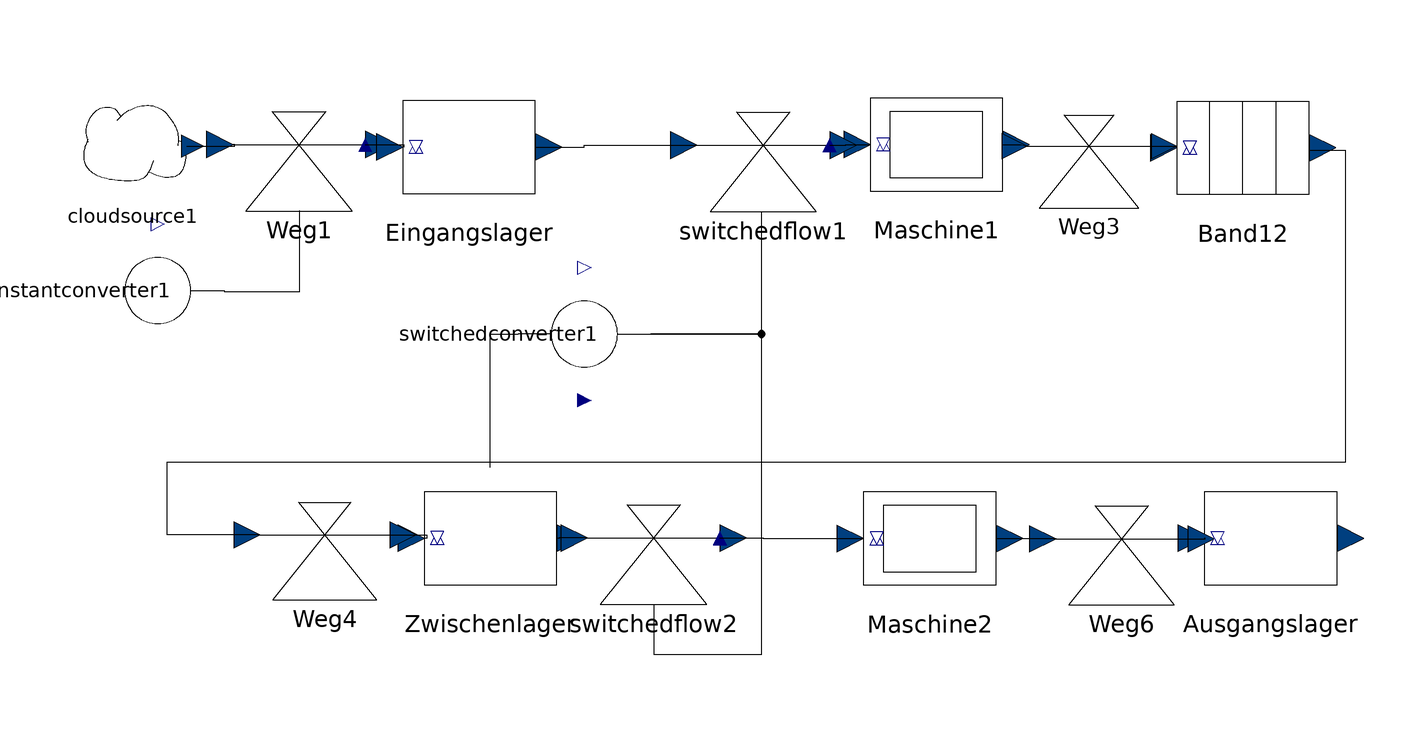

Above is the diagram view of the following Modelica model: its components placed by their Placement annotations and its connect equations drawn as lines.

model Bediener2
  SystemDynamics.Flows.Flow Weg1 annotation(Placement(transformation(origin = {-72.6797,75.7881}, extent = {{-12,-12},{12,12}})));
  SystemDynamics.Reservoirs.StockD Eingangslager(m0 = 7) annotation(Placement(transformation(origin = {-41.9394,75.343}, extent = {{-12,-12},{12,12}})));
  SystemDynamics.Reservoirs.SaturatedStockD Zwischenlager(minLevel = 0) annotation(Placement(transformation(origin = {-38.0529,4.54389}, extent = {{-12,-12},{12,12}})));
  SystemDynamics.Flows.SwitchedFlow switchedflow2(switchValue = 2, onValue = 4) annotation(Placement(transformation(origin = {-8.54579,4.5781}, extent = {{-12,-12},{12,12}})));
  SystemDynamics.Reservoirs.Oven Maschine2(capacity = 4, cookingTime = 2) annotation(Placement(transformation(origin = {41.4225,4.48709}, extent = {{-12,-12},{12,12}})));
  SystemDynamics.Reservoirs.StockD Ausgangslager annotation(Placement(transformation(origin = {103.08,4.53375}, extent = {{-12,-12},{12,12}})));
  SystemDynamics.Reservoirs.Oven Maschine1(capacity = 4) annotation(Placement(transformation(origin = {42.6167,75.7961}, extent = {{-12,-12},{12,12}})));
  SystemDynamics.Reservoirs.Conveyor Band12(nDelay = 3) annotation(Placement(transformation(origin = {98.0684,75.20180000000001}, extent = {{-12,-12},{12,12}})));
  SystemDynamics.Flows.SwitchedFlow switchedflow1(onValue = 4) annotation(Placement(transformation(origin = {11.2927,75.6913}, extent = {{-12,-12},{12,12}})));
  SystemDynamics.Converters.SwitchedConverter switchedconverter1(switchValue = 0, onValue = 1, offValue = 2) annotation(Placement(transformation(origin = {-21.0593,41.5081}, extent={{-12,-12},
            {12,12}},                                                                                                    rotation = -90)));
  SystemDynamics.Converters.ConstantConverter constantconverter1(constValue = 2) annotation(Placement(transformation(origin = {-98.2238,49.3661}, extent = {{-12,-12},{12,12}}, rotation = -90)));
  SystemDynamics.Reservoirs.CloudSource cloudsource1 annotation(Placement(transformation(origin = {-102.779,75.52119999999999}, extent = {{-9.815189999999999,-9.815189999999999},{9.815189999999999,9.815189999999999}})));
  SystemDynamics.Flows.ConstantFlow Weg3 annotation(Placement(transformation(origin = {70.2099,75.5253}, extent = {{-11.2602,-11.2602},{11.2602,11.2602}})));
  SystemDynamics.Flows.ConstantFlow Weg4 annotation(Placement(transformation(origin = {-68.0009,5.14233}, extent = {{-11.7706,-11.7706},{11.7706,11.7706}})));
  SystemDynamics.Flows.ConstantFlow Weg6 annotation(Placement(transformation(origin = {76.1315,4.42989}, extent = {{-11.9227,-11.9227},{11.9227,11.9227}})));
equation
  connect(Maschine2.outflow,Weg6.inflow) annotation(Line(points={{53.4225,
          4.48709},{59.5419,4.48709},{64.2088,4.48709},{64.2088,4.42989}}));
  connect(Weg6.outflow,Ausgangslager.inflow) annotation(Line(points={{88.0542,
          4.42989},{91.2609,4.42989},{91.2609,4.53375},{91.08,4.53375}}));
  connect(Weg4.outflow,Zwischenlager.inflow) annotation(Line(points = {{-56.2303,5.14233},{-49.5506,5.14233},{-49.5506,4.54389},{-50.0529,4.54389}}));
  connect(Weg4.inflow,Band12.outflow) annotation(Line(points={{-79.7715,5.14233},
          {-96.5517,5.14233},{-96.5517,18.3818},{116.642,18.3818},{116.642,
          74.668},{110.068,74.668},{110.068,75.2018}}));
  connect(Maschine1.outflow,Weg3.inflow) annotation(Line(points = {{54.6167,75.7961},{57.9514,75.7961},{58.9497,75.499},{58.9497,75.5253}}));
  connect(Weg3.outflow,Band12.inflow) annotation(Line(points={{81.4701,75.5253},
          {86.057,75.5253},{86.057,75.2018},{86.0684,75.2018}}));
  connect(cloudsource1.outflow,Weg1.inflow) annotation(Line(points={{-92.9638,
          75.5212},{-84.2687,75.5212},{-84.2687,75.7881},{-84.6797,75.7881}}));
  connect(constantconverter1.out,Weg1.in1) annotation(Line(points = {{-86.2238,49.3661},{-86.2238,49.1808},{-72.5746,49.1808},{-72.5746,63.7881},{-72.6797,63.7881}}));
  connect(Zwischenlager.out1,switchedconverter1.in1) annotation(Line(points={{
          -38.0529,17.401},{-38.0529,41.5081},{-33.0593,41.5081}}));
  connect(switchedflow2.in1,switchedconverter1.out1) annotation(Line(points={{
          -8.54579,-7.4219},{-8.54579,-16.4812},{10.9874,-16.4812},{10.9874,
          41.5081},{-9.0593,41.5081}}));
  connect(switchedconverter1.out1,switchedflow1.in1) annotation(Line(points={{-9.0593,
          41.5081},{-9.0593,41.5081},{10.9874,41.5081},{10.9874,63.6913},{
          11.2927,63.6913}}));
  connect(switchedflow1.outflow,Maschine1.inflow) annotation(Line(points = {{23.2927,75.6913},{26.2478,75.6913},{26.2478,75.7961},{30.6167,75.7961}}));
  connect(Eingangslager.outflow,switchedflow1.inflow) annotation(Line(points={{
          -29.9394,75.343},{-21.0593,75.343},{-21.0593,75.6913},{-0.7073,
          75.6913}}));
  connect(switchedflow2.outflow,Maschine2.inflow) annotation(Line(points = {{3.45421,4.5781},{11.2927,4.5781},{11.2927,4.48709},{29.4225,4.48709}}));
  connect(switchedflow2.inflow,Zwischenlager.outflow) annotation(Line(points={{
          -20.5458,4.5781},{-25.6374,4.5781},{-25.6374,4.54389},{-26.0529,
          4.54389}}));
  connect(Weg1.outflow,Eingangslager.inflow) annotation(Line(points = {{-60.6797,75.7881},{-53.7164,75.7881},{-53.7164,75.343},{-53.9394,75.343}}));
  annotation(experiment(StartTime = 0.0, StopTime = 25.0, Tolerance = 1e-06), uses(
        Modelica(version="3.2")));
end Bediener2;